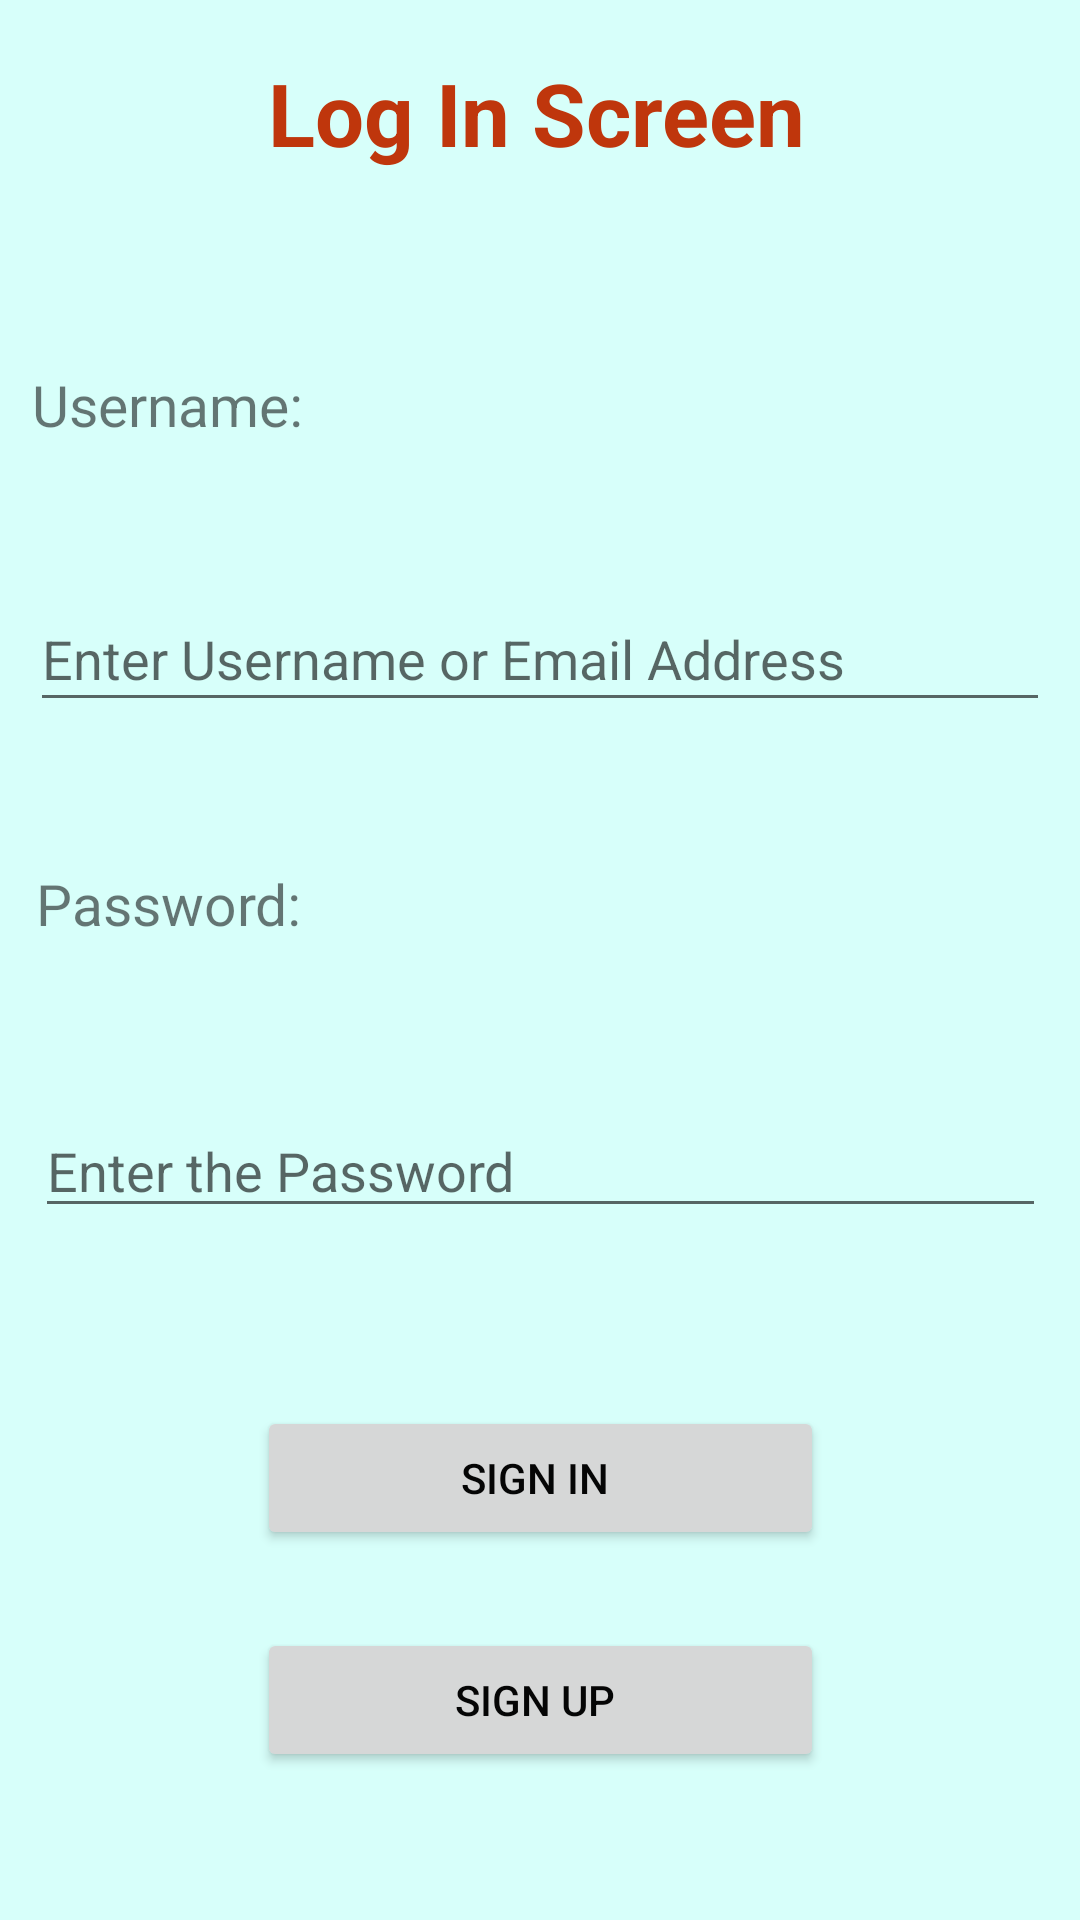

The Android layout XML behind this screen, and the referenced resources:
<!-- AndroidManifest.xml: application theme AppTheme -->
<!-- res/layout/activity_log_in.xml -->
<?xml version="1.0" encoding="utf-8"?>
<android.support.constraint.ConstraintLayout xmlns:android="http://schemas.android.com/apk/res/android"
    xmlns:app="http://schemas.android.com/apk/res-auto"
    xmlns:tools="http://schemas.android.com/tools"
    android:layout_width="match_parent"
    android:layout_height="match_parent"
    tools:context=".LogInActivity">


    <Button
        android:id="@+id/BSignUp"
        android:layout_width="189dp"
        android:layout_height="48dp"
        android:layout_marginBottom="8dp"
        android:layout_marginEnd="8dp"
        android:layout_marginLeft="8dp"
        android:layout_marginRight="8dp"
        android:layout_marginStart="8dp"
        android:layout_marginTop="8dp"
        android:text="Sign Up "
        app:layout_constraintBottom_toBottomOf="parent"
        app:layout_constraintEnd_toEndOf="parent"
        app:layout_constraintHorizontal_bias="0.502"
        app:layout_constraintStart_toStartOf="parent"
        app:layout_constraintTop_toTopOf="parent"
        app:layout_constraintVertical_bias="0.928" />

    <TextView
    android:id="@+id/TVLogInScreen"
    android:layout_width="200dp"
    android:layout_height="48dp"
    android:layout_marginBottom="8dp"
    android:layout_marginEnd="8dp"
    android:layout_marginLeft="8dp"
    android:layout_marginRight="8dp"
    android:layout_marginStart="8dp"
    android:layout_marginTop="8dp"
    android:text="Log In Screen" android:textColor="#BF360C"
    android:textAppearance="@style/TextAppearance.AppCompat"
    android:textSize="29dp"
    android:textStyle="bold"
    android:visibility="visible"

    app:layout_constraintBottom_toBottomOf="parent"
    app:layout_constraintEnd_toEndOf="parent"
    app:layout_constraintHorizontal_bias="0.564"
    app:layout_constraintStart_toStartOf="parent"
    app:layout_constraintTop_toTopOf="parent"
    app:layout_constraintVertical_bias="0.018" />

    <TextView
        android:id="@+id/textView7"
        android:layout_width="339dp"
        android:layout_height="39dp"
        android:layout_marginBottom="8dp"
        android:layout_marginEnd="8dp"
        android:layout_marginLeft="8dp"
        android:layout_marginRight="8dp"
        android:layout_marginStart="8dp"
        android:layout_marginTop="8dp"
        android:text="Username:"
        android:textSize="19dp"
        app:layout_constraintBottom_toBottomOf="parent"
        app:layout_constraintEnd_toEndOf="parent"
        app:layout_constraintStart_toStartOf="parent"
        app:layout_constraintTop_toTopOf="parent"
        app:layout_constraintVertical_bias="0.195" />

    <TextView
        android:id="@+id/textView8"
        android:layout_width="336dp"
        android:layout_height="36dp"
        android:layout_marginBottom="8dp"
        android:layout_marginEnd="8dp"
        android:layout_marginLeft="8dp"
        android:layout_marginRight="8dp"
        android:layout_marginStart="8dp"
        android:layout_marginTop="8dp"
        android:text="Password:"
        android:textSize="19dp"
        app:layout_constraintBottom_toBottomOf="parent"
        app:layout_constraintEnd_toEndOf="parent"
        app:layout_constraintStart_toStartOf="parent"
        app:layout_constraintTop_toTopOf="parent"
        app:layout_constraintVertical_bias="0.477" />

    <EditText
        android:id="@+id/editText5"
        android:layout_width="340dp"
        android:layout_height="45dp"
        android:layout_marginBottom="8dp"
        android:layout_marginEnd="8dp"
        android:layout_marginLeft="8dp"
        android:layout_marginRight="8dp"
        android:layout_marginStart="8dp"
        android:layout_marginTop="8dp"
        android:ems="10"
        android:hint="Enter Username or Email Address"
        android:inputType="textEmailAddress"
        app:layout_constraintBottom_toBottomOf="parent"
        app:layout_constraintEnd_toEndOf="parent"
        app:layout_constraintStart_toStartOf="parent"
        app:layout_constraintTop_toTopOf="parent"
        app:layout_constraintVertical_bias="0.324" />

    <EditText
        android:id="@+id/editText6"
        android:layout_width="337dp"
        android:layout_height="41dp"
        android:layout_marginBottom="8dp"
        android:layout_marginEnd="8dp"
        android:layout_marginLeft="8dp"
        android:layout_marginRight="8dp"
        android:layout_marginStart="8dp"
        android:layout_marginTop="8dp"
        android:ems="10"
        android:hint="Enter the Password"
        android:inputType="textPassword"
        app:layout_constraintBottom_toBottomOf="parent"
        app:layout_constraintEnd_toEndOf="parent"
        app:layout_constraintHorizontal_bias="0.516"
        app:layout_constraintStart_toStartOf="parent"
        app:layout_constraintTop_toTopOf="parent"
        app:layout_constraintVertical_bias="0.618" />

    <Button
        android:id="@+id/BSignIn"
        android:layout_width="189dp"
        android:layout_height="48dp"
        android:layout_marginBottom="8dp"
        android:layout_marginEnd="8dp"
        android:layout_marginLeft="8dp"
        android:layout_marginRight="8dp"
        android:layout_marginStart="8dp"
        android:layout_marginTop="8dp"
        android:text="Sign In "
        app:layout_constraintBottom_toBottomOf="parent"
        app:layout_constraintEnd_toEndOf="parent"
        app:layout_constraintHorizontal_bias="0.502"
        app:layout_constraintStart_toStartOf="parent"
        app:layout_constraintTop_toTopOf="parent"
        app:layout_constraintVertical_bias="0.8" />



</android.support.constraint.ConstraintLayout>
<!-- resources referenced by this layout -->
<resources>
  <style name="AppTheme" parent="Theme.AppCompat.Light.DarkActionBar">
          
          <item name="colorPrimary">@color/colorPrimary</item>
          <item name="colorPrimaryDark">@color/colorPrimaryDark</item>
          <item name="colorAccent">@color/colorAccent</item>
          <item name="android:windowBackground">@color/colorBackground</item>
          <item name="android:textColorPrimary">@color/text_color_primary</item>
      </style>
  <color name="colorPrimary">#3742b1</color>
  <color name="colorPrimaryDark">#262e7b</color>
  <color name="colorAccent">#FF4081</color>
  <color name="colorBackground">#f9d7fffa</color>
  <color name="text_color_primary">#f9000000</color>
</resources>
